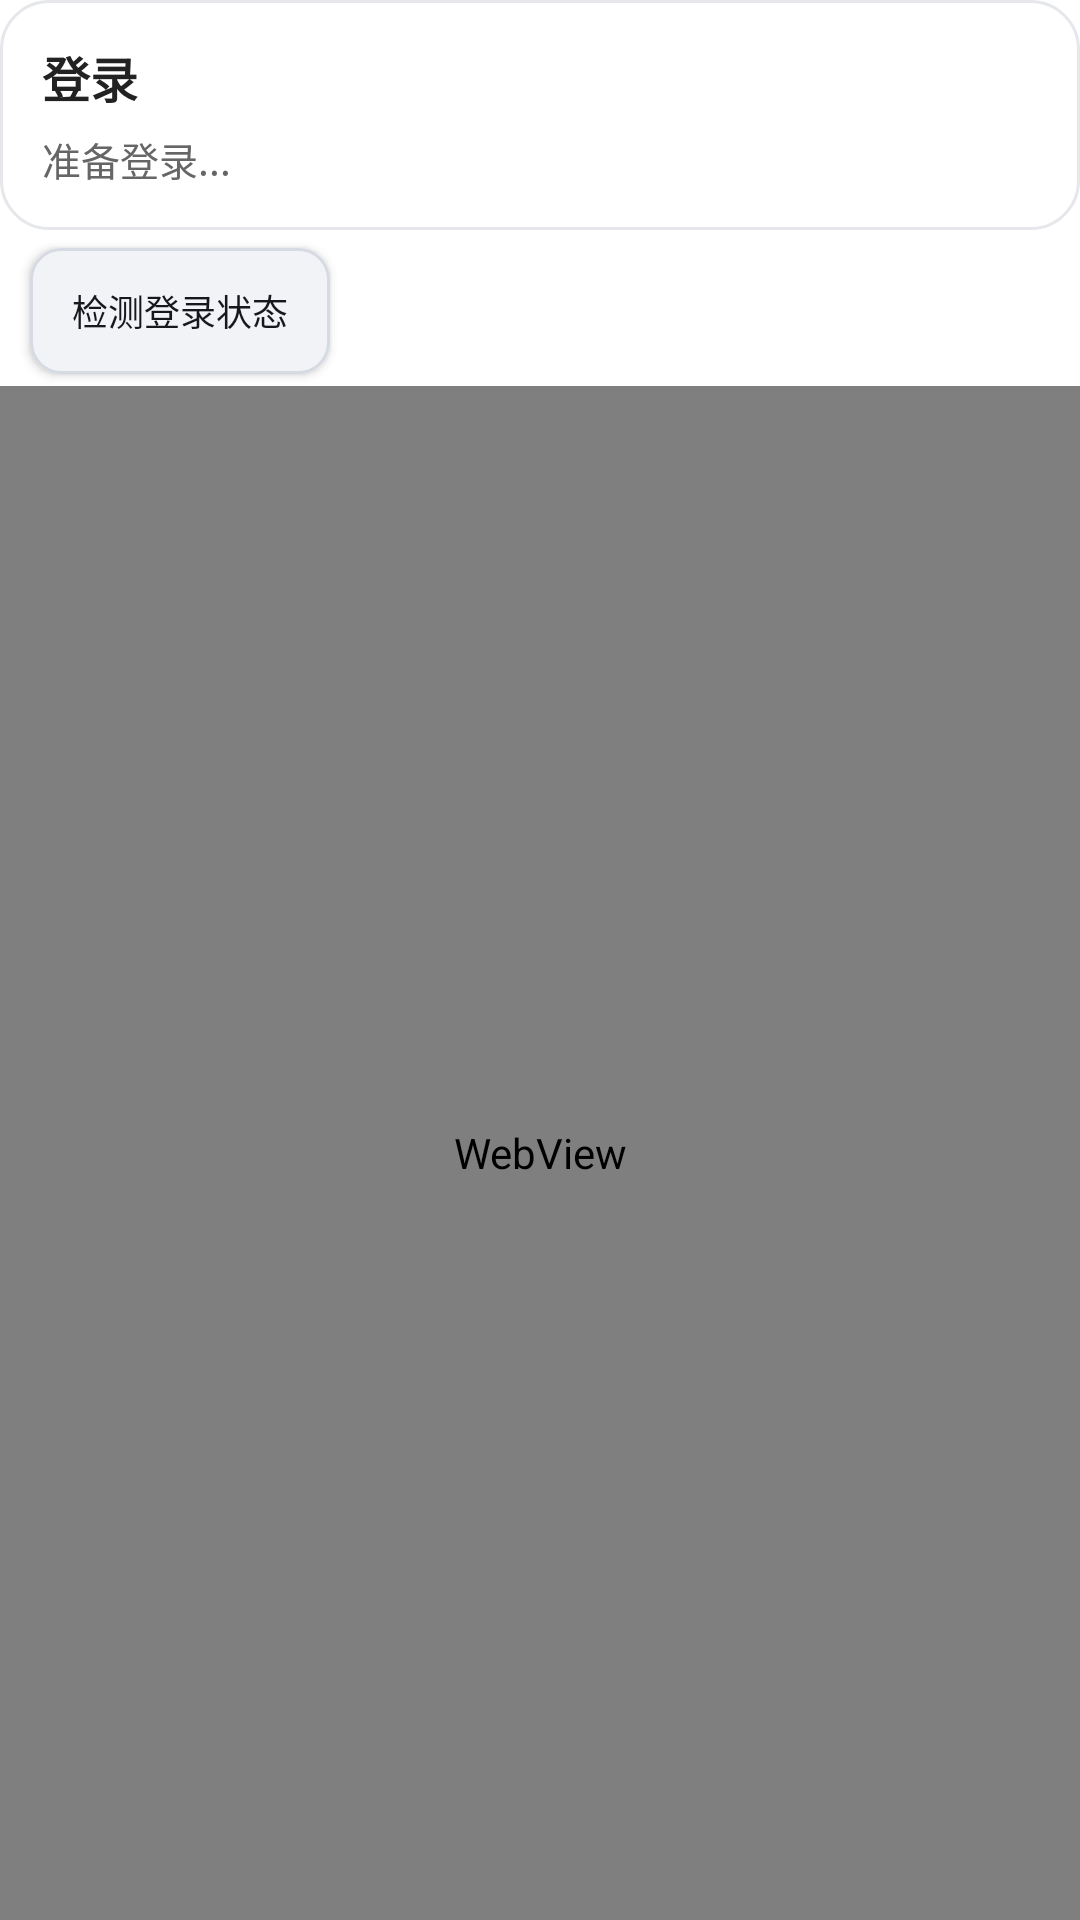

Here is an Android app screen rendered from its layout file. Give the layout XML and the strings, colors and styles it references.
<!-- AndroidManifest.xml: activity theme AppTheme -->
<!-- res/layout/activity_login.xml -->
<?xml version="1.0" encoding="utf-8"?>
<LinearLayout xmlns:android="http://schemas.android.com/apk/res/android"
    android:layout_width="match_parent"
    android:layout_height="match_parent"
    android:orientation="vertical"
    android:background="#FFFFFF">

    <LinearLayout
        android:layout_width="match_parent"
        android:layout_height="wrap_content"
        android:orientation="vertical"
        android:background="@drawable/bg_card"
        android:padding="14dp">

        <TextView
            android:id="@+id/loginTitleText"
            android:layout_width="wrap_content"
            android:layout_height="wrap_content"
            android:text="登录"
            android:textSize="16sp"
            android:textColor="#222222"
            android:textStyle="bold" />

        <TextView
            android:id="@+id/loginStatusText"
            android:layout_width="match_parent"
            android:layout_height="wrap_content"
            android:layout_marginTop="6dp"
            android:text="准备登录..."
            android:textSize="13sp"
            android:textColor="#666666" />
    </LinearLayout>

    <Button
        android:id="@+id/loginSwitchBtn"
        android:layout_width="wrap_content"
        android:layout_height="42dp"
        android:layout_marginStart="10dp"
        android:layout_marginTop="6dp"
        android:layout_marginBottom="4dp"
        android:text="换登录页(1/4)"
        android:textSize="12sp"
        android:textColor="@color/text_primary"
        android:background="@drawable/bg_btn_secondary"
        android:paddingStart="14dp"
        android:paddingEnd="14dp"
        android:visibility="gone"
        android:textAllCaps="false" />

    <Button
        android:id="@+id/loginCheckBtn"
        android:layout_width="wrap_content"
        android:layout_height="42dp"
        android:layout_marginStart="10dp"
        android:layout_marginTop="6dp"
        android:layout_marginBottom="4dp"
        android:text="检测登录状态"
        android:textSize="12sp"
        android:textColor="@color/text_primary"
        android:background="@drawable/bg_btn_secondary"
        android:paddingStart="14dp"
        android:paddingEnd="14dp"
        android:textAllCaps="false" />

    <WebView
        android:id="@+id/loginWebView"
        android:layout_width="match_parent"
        android:layout_height="0dp"
        android:layout_weight="1" />
</LinearLayout>
<!-- resources referenced by this layout -->
<resources>
  <color name="text_primary">#16181D</color>
  <!-- drawable bg_btn_secondary (drawable) -->
  <?xml version="1.0" encoding="utf-8"?>
  <shape xmlns:android="http://schemas.android.com/apk/res/android"
      android:shape="rectangle">
      <solid android:color="#F1F3F7" />
      <corners android:radius="10dp" />
      <stroke android:width="1dp" android:color="#D6DAE2" />
  </shape>
  <!-- drawable bg_card (drawable) -->
  <?xml version="1.0" encoding="utf-8"?>
  <shape xmlns:android="http://schemas.android.com/apk/res/android"
      android:shape="rectangle">
      <solid android:color="@color/surface" />
      <corners android:radius="16dp" />
      <stroke android:width="1dp" android:color="#E5E7EB" />
  </shape>
  <style name="AppTheme" parent="Theme.AppCompat.Light.NoActionBar">
          <item name="colorPrimary">@color/brand</item>
          <item name="colorPrimaryDark">@color/brand_dark</item>
          <item name="colorAccent">@color/brand</item>
          <item name="android:windowBackground">@color/surface</item>
          <item name="android:statusBarColor">@color/brand_dark</item>
          <item name="android:navigationBarColor">@color/brand_dark</item>
      </style>
  <color name="surface">#FFFFFF</color>
  <color name="brand">#2E7DF7</color>
  <color name="brand_dark">#1B5FC4</color>
</resources>
